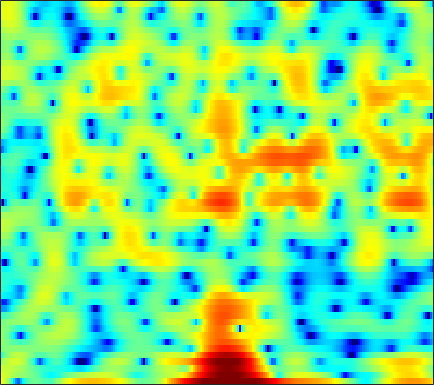

Values plotted in this chart, from the file beside it:
5.7415, 4.708, 3.1023, 1.1401, -0.64715, -3.6264, -7.656, -11.456, -13.468, -9.4968, -6.2196, -4.5164, -2.9302, -1.8951, -1.3867, -1.0121, -0.94031, -1.0379, -1.3374, -1.7832, -2.2778, -2.6174, -2.8324, -2.5641
4.583, 4.179, 3.623, 3.065, 2.661, 2.161, 1.722, 1.439, 1.115, 0.8389, 0.5931, 0.4094, 0.1388, -0.1865, -0.4795, -0.9476, -1.518, -2.018, -2.779, -3.638, -4.544, -5.193, -5.898, -6.247
3.485, 3.414, 3.293, 3.14, 2.999, 2.784, 2.534, 2.315, 1.976, 1.583, 1.133, 0.7581, 0.206, -0.3969, -0.8689, -1.506, -2.125, -2.563, -3.083, -3.513, -3.851, -4.041, -4.229, -4.356
0.9495, 1.508, 2.272, 2.946, 3.347, 3.722, 3.898, 3.89, 3.684, 3.255, 2.585, 1.903, 0.7195, -0.8525, -2.346, -4.908, -8.43, -11.85, -14.99, -11.84, -8.341, -6.48, -4.754, -3.641
-4.586, -2.811, -0.9007, 0.5148, 1.308, 2.078, 2.565, 2.767, 2.839, 2.712, 2.401, 2.056, 1.451, 0.7065, 0.08066, -0.7821, -1.565, -2.001, -2.275, -2.205, -1.906, -1.621, -1.258, -0.9921
-0.1059, -0.07103, 0.03666, 0.1653, 0.2512, 0.3392, 0.3955, 0.4182, 0.4115, 0.3784, 0.333, 0.2924, 0.228, 0.1661, 0.1254, 0.08557, 0.06368, 0.06472, 0.09519, 0.1453, 0.1942, 0.2196, 0.2261, 0.1831
0.7563, 0.4189, -0.06149, -0.5918, -1.027, -1.639, -2.232, -2.615, -2.977, -3.087, -2.919, -2.638, -2.124, -1.539, -1.094, -0.5267, -0.01974, 0.31, 0.6855, 0.9939, 1.243, 1.389, 1.528, 1.601
0.7403, 0.3061, -0.4538, -1.476, -2.465, -4.204, -6.641, -9.205, -14.29, -18.42, -12.67, -9.136, -5.931, -3.729, -2.495, -1.234, -0.2879, 0.2692, 0.8534, 1.307, 1.67, 1.903, 2.166, 2.385
0.2368, 0.1981, -0.04349, -0.4855, -0.9518, -1.754, -2.727, -3.466, -4.248, -4.498, -4.056, -3.424, -2.446, -1.548, -1.007, -0.5009, -0.2252, -0.1401, -0.1413, -0.1994, -0.2147, -0.1307, 0.1533, 0.6266
-0.8715, -0.4313, -0.008664, 0.2818, 0.4361, 0.5776, 0.6716, 0.7339, 0.824, 0.9403, 1.074, 1.165, 1.238, 1.193, 1.042, 0.6104, -0.1697, -1.044, -2.739, -5.288, -9.03, -11.8, -10.04, -5.814
-3.887, -3.443, -2.832, -2.187, -1.698, -1.016, -0.3419, 0.1328, 0.7041, 1.193, 1.585, 1.803, 1.978, 1.979, 1.862, 1.531, 0.9424, 0.3026, -0.7996, -2.078, -3.251, -3.751, -3.573, -2.575
-10.62, -11.09, -10.55, -8.863, -7.38, -5.515, -3.895, -2.854, -1.673, -0.6672, 0.1689, 0.7049, 1.304, 1.76, 2.006, 2.209, 2.275, 2.237, 2.092, 1.88, 1.639, 1.467, 1.265, 1.096
-14.19, -16.63, -16.11, -12.68, -10.42, -8.097, -6.426, -5.435, -4.287, -3.196, -2.075, -1.218, -0.09703, 0.9607, 1.661, 2.436, 3.039, 3.381, 3.681, 3.787, 3.708, 3.536, 3.147, 2.537
-5.987, -6.383, -6.745, -6.961, -7.165, -7.601, -8.429, -9.345, -10.68, -10.93, -8.848, -6.587, -3.764, -1.435, 0.00388, 1.554, 2.73, 3.398, 4.034, 4.402, 4.519, 4.436, 4.093, 3.463
-3.885, -4.175, -4.651, -5.237, -5.798, -6.815, -8.195, -9.519, -11.5, -12.38, -10.44, -8.121, -5.218, -2.837, -1.394, 0.1948, 1.456, 2.196, 2.941, 3.452, 3.743, 3.812, 3.715, 3.422
-3.679, -3.826, -4.074, -4.365, -4.585, -4.874, -5.121, -5.251, -5.269, -5.027, -4.489, -3.907, -2.989, -1.982, -1.226, -0.2851, 0.5514, 1.109, 1.751, 2.258, 2.62, 2.801, 2.923, 2.905
-4.037, -4.173, -4.275, -4.291, -4.245, -4.098, -3.907, -3.732, -3.461, -3.146, -2.792, -2.504, -2.087, -1.643, -1.269, -0.7261, -0.1644, 0.2766, 0.878, 1.446, 1.942, 2.255, 2.576, 2.753
-5.837, -6.345, -6.507, -6.053, -5.468, -4.566, -3.745, -3.213, -2.665, -2.324, -2.158, -2.147, -2.229, -2.403, -2.507, -2.449, -2.028, -1.468, -0.4932, 0.5651, 1.574, 2.226, 2.906, 3.353
-11.18, -17.25, -22.09, -11.9, -8.292, -5.334, -3.461, -2.522, -1.759, -1.471, -1.63, -2.061, -3.123, -4.891, -6.933, -10.74, -11.82, -8.409, -4.062, -0.9647, 1.258, 2.49, 3.666, 4.416
-5.407, -6.032, -6.187, -5.477, -4.67, -3.588, -2.689, -2.216, -1.859, -1.77, -1.97, -2.316, -3.091, -4.126, -5.072, -6.194, -6.044, -4.844, -2.623, -0.4479, 1.33, 2.37, 3.408, 4.072
-2.632, -2.553, -2.52, -2.481, -2.467, -2.514, -2.655, -2.838, -3.122, -3.388, -3.557, -3.574, -3.468, -3.236, -2.922, -2.398, -1.693, -1.05, -0.1187, 0.8499, 1.737, 2.295, 2.884, 3.242
-0.6718, -0.4974, -0.5049, -0.7945, -1.179, -1.948, -3.07, -4.135, -5.867, -7.739, -8.839, -8.504, -6.808, -4.916, -3.611, -2.088, -0.8506, -0.0776, 0.8191, 1.55, 2.119, 2.466, 2.8, 2.964
1.681, 1.679, 1.483, 0.9988, 0.4379, -0.6166, -2.094, -3.58, -6.33, -10.23, -14.07, -12.53, -8.298, -5.062, -3.316, -1.609, -0.3623, 0.3218, 1.005, 1.452, 1.715, 1.834, 1.891, 1.901
3.115, 2.993, 2.709, 2.309, 1.91, 1.243, 0.4432, -0.2421, -1.118, -1.875, -2.294, -2.311, -1.924, -1.368, -0.8942, -0.3519, -0.003535, 0.158, 0.1579, -0.05298, -0.4238, -0.8294, -1.407, -1.874
3.278, 3.133, 2.898, 2.654, 2.45, 2.148, 1.81, 1.556, 1.25, 0.9704, 0.773, 0.6479, 0.5792, 0.5068, 0.4213, 0.2783, -0.02109, -0.3497, -1.013, -1.964, -3.298, -4.663, -7.071, -10.55
2.038, 1.858, 1.729, 1.666, 1.671, 1.701, 1.718, 1.731, 1.665, 1.589, 1.487, 1.4, 1.208, 1.019, 0.79, 0.4092, -0.08553, -0.6084, -1.436, -2.527, -3.881, -5.025, -6.861, -8.708
-1.889, -2.309, -2.083, -1.335, -0.7121, 0.0002275, 0.5173, 0.7333, 0.8794, 0.9073, 0.8432, 0.8088, 0.718, 0.6023, 0.5087, 0.2067, -0.2592, -0.744, -1.616, -2.696, -3.845, -4.623, -5.156, -4.883
-14.54, -28.5, -10.5, -5.588, -3.626, -2.124, -1.478, -1.421, -1.614, -2.114, -2.563, -2.744, -2.467, -1.999, -1.572, -1.155, -1.128, -1.358, -2.247, -3.771, -6.63, -10.17, -18.15, -11.11
-4.764, -5.29, -5.158, -4.564, -4.199, -4.036, -4.436, -5.141, -6.863, -9.828, -14.81, -19.14, -14.11, -9.15, -6.964, -4.847, -3.627, -3.139, -2.97, -3.243, -3.861, -4.293, -4.315, -3.024
-3.796, -4.016, -4.198, -4.399, -4.625, -5.112, -5.834, -6.569, -8.012, -9.674, -11.29, -12.04, -11.15, -9.602, -8.154, -6.575, -5.14, -4.335, -3.34, -2.627, -1.846, -1.317, -0.4464, 0.5417
-4.843, -4.599, -4.468, -4.503, -4.617, -4.93, -5.437, -5.978, -6.701, -7.545, -8.161, -8.497, -8.594, -8.28, -7.785, -6.827, -5.752, -4.855, -3.662, -2.456, -1.327, -0.5012, 0.5825, 1.597
-6.003, -5.183, -4.429, -4.011, -3.91, -4.034, -4.481, -4.96, -5.817, -6.907, -8.241, -9.195, -10.63, -11.06, -10.8, -9.372, -7.601, -6.149, -4.423, -2.8, -1.378, -0.3493, 0.888, 2.068
-5.366, -4.387, -3.419, -2.824, -2.666, -2.732, -3.099, -3.577, -4.648, -6.108, -8.406, -10.59, -15.77, -28.08, -21.92, -13.8, -9.668, -7.525, -5.402, -3.703, -2.229, -1.107, 0.2924, 1.708
-3.252, -2.764, -2.287, -1.947, -1.785, -1.747, -1.89, -2.238, -2.886, -3.861, -5.107, -6.03, -7.448, -8.158, -8.4, -7.944, -7.381, -6.965, -6.697, -6.367, -5.772, -4.796, -2.887, -0.6496
-3.936, -3.873, -3.49, -3.002, -2.588, -2.176, -2.018, -2.021, -2.149, -2.484, -2.905, -3.391, -3.847, -4.415, -4.798, -5.361, -6.021, -6.866, -8.627, -12.07, -21.83, -21.81, -9.405, -3.834
-13.15, -12.1, -8.822, -6.442, -5.293, -4.295, -3.788, -3.541, -3.494, -3.52, -3.647, -3.846, -4.036, -4.43, -4.64, -5.115, -5.605, -5.974, -6.532, -6.892, -6.8, -5.947, -3.978, -1.62
-9.768, -9.506, -8.136, -6.794, -6.24, -5.999, -6.026, -6.233, -6.532, -6.681, -6.682, -6.466, -6.518, -6.506, -6.682, -6.972, -7.272, -7.291, -6.886, -6.016, -4.553, -3.376, -1.568, 0.2364
-2.042, -2.767, -3.57, -4.464, -5.282, -6.764, -8.862, -10.98, -13.64, -14.16, -12.16, -10.72, -9.48, -9.056, -9.459, -10.64, -12.95, -15.14, -14.77, -10.42, -6.4, -4.037, -1.394, 0.7487
0.5369, -0.2189, -1.267, -2.555, -3.698, -5.636, -8.29, -10.64, -14.22, -14.75, -12.06, -10.36, -8.825, -8.364, -8.437, -9.266, -10.83, -11.81, -11.3, -8.444, -5.193, -3.15, -0.8369, 1.078
0.8283, 0.3253, -0.3954, -1.214, -1.916, -2.919, -3.933, -4.608, -5.29, -5.605, -5.574, -5.322, -5.002, -4.805, -4.654, -4.63, -4.547, -4.343, -3.885, -3.084, -2.036, -1.199, -0.07298, 1.04
0.01908, -0.1039, -0.3851, -0.6973, -0.9765, -1.31, -1.617, -1.833, -1.987, -2.037, -2.024, -1.917, -1.793, -1.624, -1.536, -1.458, -1.356, -1.319, -1.206, -1.074, -0.9436, -0.7527, -0.4836, -0.06313
-1.201, -0.9926, -0.8635, -0.8709, -0.8828, -0.92, -0.8847, -0.7802, -0.5612, -0.2404, 0.1402, 0.3595, 0.6531, 0.8682, 0.9326, 0.9684, 0.8414, 0.6482, 0.2698, -0.3026, -1.069, -1.766, -2.707, -3.413
-2.565, -2.107, -1.901, -2.135, -2.444, -2.823, -2.768, -2.293, -1.337, -0.2263, 0.8044, 1.448, 2.107, 2.503, 2.679, 2.702, 2.473, 2.165, 1.462, 0.3917, -1.147, -2.863, -6.322, -13.35
-2.672, -2.49, -3.045, -4.592, -6.742, -11.52, -15.68, -10.73, -5.448, -2.26, -0.1991, 0.9043, 1.869, 2.441, 2.662, 2.676, 2.489, 2.195, 1.623, 0.8552, -0.1489, -0.9783, -2.172, -3.073
-0.3617, -0.5383, -1.195, -2.34, -3.447, -4.961, -5.467, -4.697, -2.904, -1.218, 0.08498, 0.7202, 1.266, 1.472, 1.407, 1.168, 0.8014, 0.4686, 0.06134, -0.2785, -0.5684, -0.7352, -0.8442, -0.796
2.422, 2.291, 2.037, 1.693, 1.422, 1.113, 0.9845, 0.9856, 1.128, 1.301, 1.343, 1.259, 0.9038, 0.2229, -0.4858, -1.606, -2.863, -3.624, -4.164, -4.107, -3.635, -3.282, -2.842, -2.485
3.835, 3.848, 3.814, 3.719, 3.603, 3.433, 3.234, 3.065, 2.791, 2.441, 1.925, 1.417, 0.4275, -1.009, -2.453, -5.235, -9.531, -14.72, -18.48, -11.82, -8.278, -6.85, -5.984, -5.947
3.586, 3.774, 3.899, 3.901, 3.833, 3.654, 3.387, 3.159, 2.8, 2.365, 1.854, 1.366, 0.5383, -0.5681, -1.626, -3.425, -5.513, -6.916, -7.747, -7.216, -6.348, -5.9, -6.003, -7.037
2.094, 2.528, 2.836, 2.878, 2.758, 2.397, 1.902, 1.519, 1.071, 0.7702, 0.6737, 0.6445, 0.5894, 0.4613, 0.2662, -0.111, -0.562, -0.8531, -1.189, -1.455, -1.712, -1.929, -2.443, -3.21
0.2711, 0.9722, 1.421, 1.343, 0.9348, -0.06135, -1.565, -2.963, -4.608, -4.826, -3.507, -2.229, -0.6954, 0.4281, 1.008, 1.527, 1.808, 1.903, 1.897, 1.779, 1.557, 1.296, 0.8817, 0.3839
-0.5256, 0.1182, 0.4985, 0.3116, -0.2421, -1.601, -3.954, -6.682, -12.56, -13.78, -7.493, -4.402, -1.721, 0.03413, 0.9766, 1.843, 2.397, 2.631, 2.79, 2.791, 2.648, 2.442, 2.072, 1.584
-0.3794, 0.09749, 0.4506, 0.4577, 0.2501, -0.3372, -1.14, -1.805, -2.444, -2.511, -1.964, -1.354, -0.4335, 0.4041, 0.9239, 1.449, 1.807, 1.976, 2.082, 2.05, 1.891, 1.711, 1.338, 0.8291
0.2124, 0.7235, 1.199, 1.44, 1.481, 1.378, 1.153, 0.9458, 0.688, 0.4988, 0.392, 0.3795, 0.4238, 0.4859, 0.5161, 0.5738, 0.6054, 0.6316, 0.613, 0.5319, 0.3737, 0.1909, -0.1565, -0.6299
1.391, 1.974, 2.518, 2.834, 2.926, 2.91, 2.723, 2.512, 2.119, 1.634, 1.089, 0.673, 0.07494, -0.5087, -0.8904, -1.282, -1.508, -1.582, -1.576, -1.52, -1.505, -1.586, -1.796, -2.174
3.048, 3.541, 3.991, 4.224, 4.266, 4.138, 3.816, 3.439, 2.764, 1.883, 0.7959, -0.183, -1.681, -3.321, -4.501, -5.76, -6.207, -6.018, -5.311, -4.534, -3.937, -3.649, -3.533, -3.728
4.28, 4.599, 4.891, 4.998, 4.956, 4.696, 4.226, 3.701, 2.786, 1.582, 0.02912, -1.454, -3.93, -7.317, -10.93, -19.44, -21.13, -14.46, -10.18, -7.833, -6.443, -5.759, -5.319, -5.282
4.461, 4.721, 4.955, 5.023, 4.938, 4.649, 4.112, 3.562, 2.596, 1.366, -0.1586, -1.495, -3.554, -5.898, -7.7, -9.805, -10.64, -10.34, -9.368, -8.37, -7.566, -7.136, -6.731, -6.557
3.767, 4.209, 4.657, 4.891, 4.887, 4.654, 4.126, 3.565, 2.604, 1.444, 0.1336, -0.8851, -2.267, -3.644, -4.688, -5.93, -7.017, -7.684, -8.361, -8.763, -8.741, -8.552, -7.985, -7.438
